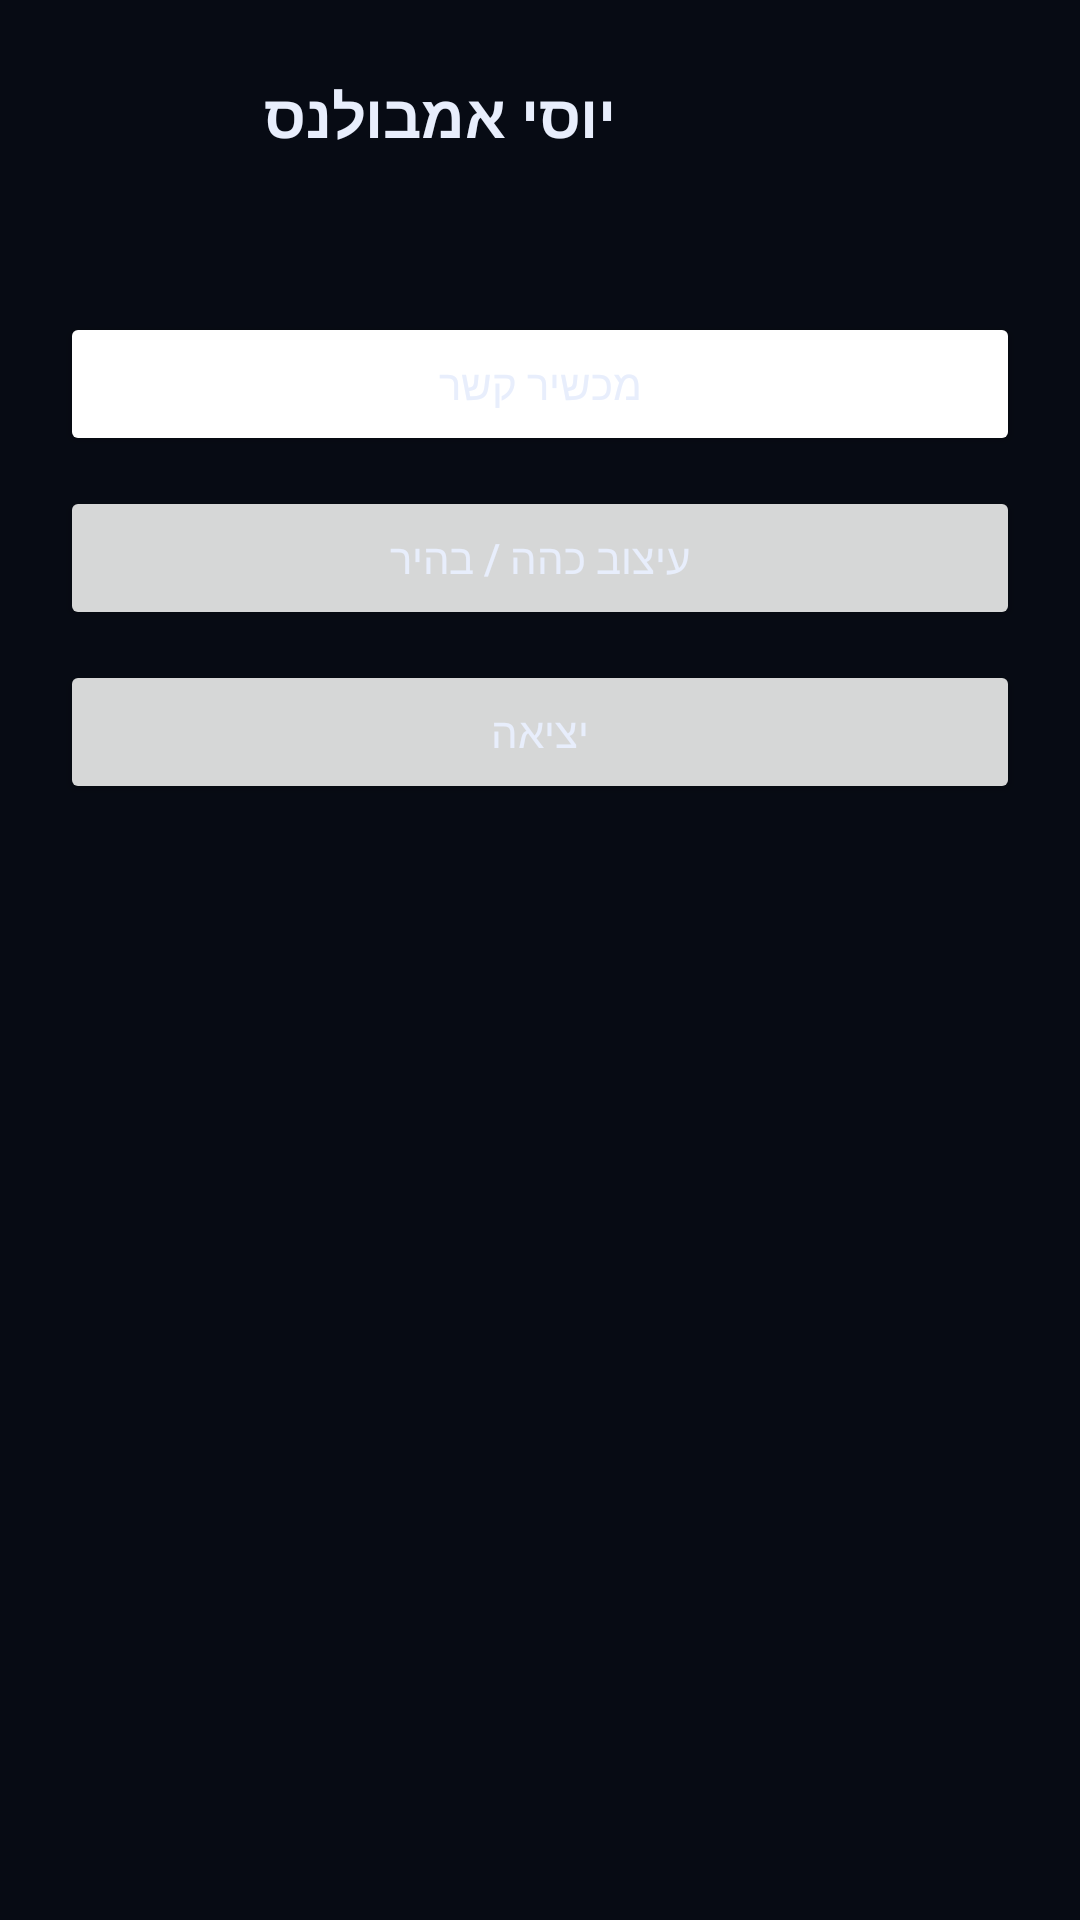

Layout XML and referenced resources for this Android screen:
<!-- AndroidManifest.xml: application theme Theme.Kesher -->
<!-- res/layout/activity_home.xml -->
<?xml version="1.0" encoding="utf-8"?>
<LinearLayout xmlns:android="http://schemas.android.com/apk/res/android"
    android:orientation="vertical"
    android:background="@color/bg"
    android:padding="20dp"
    android:layout_width="match_parent"
    android:layout_height="match_parent">

    <LinearLayout
        android:orientation="horizontal"
        android:gravity="center_vertical"
        android:layout_width="match_parent"
        android:layout_height="wrap_content">
        <ImageView
            android:id="@+id/logoView"
            android:src="@drawable/logo"
            android:layout_width="56dp"
            android:layout_height="56dp"
            android:contentDescription="@string/app_name" />
        <LinearLayout
            android:orientation="vertical"
            android:paddingStart="12dp"
            android:layout_width="0dp"
            android:layout_height="wrap_content"
            android:layout_weight="1">
            <TextView android:id="@+id/companyName" android:text="יוסי אמבולנס" android:textStyle="bold" android:textSize="20sp" android:textColor="@color/text" android:layout_width="wrap_content" android:layout_height="wrap_content" />
            <TextView android:id="@+id/welcome" android:textColor="@color/muted" android:layout_width="wrap_content" android:layout_height="wrap_content" />
        </LinearLayout>
    </LinearLayout>

    <Button
        android:id="@+id/radioBtn"
        android:text="מכשיר קשר"
        android:backgroundTint="@color/brand"
        android:layout_marginTop="28dp"
        android:layout_width="match_parent"
        android:layout_height="wrap_content" />

    <Button
        android:id="@+id/themeBtn"
        android:text="עיצוב כהה / בהיר"
        android:layout_marginTop="10dp"
        android:layout_width="match_parent"
        android:layout_height="wrap_content" />

    <Button
        android:id="@+id/logoutBtn"
        android:text="יציאה"
        android:layout_marginTop="10dp"
        android:layout_width="match_parent"
        android:layout_height="wrap_content" />
</LinearLayout>
<!-- resources referenced by this layout -->
<resources>
  <color name="bg">#070B14</color>
  <color name="brand">#E23B3B</color>
  <color name="muted">#93A0BB</color>
  <color name="text">#E8EEFC</color>
  <string name="app_name">קשר</string>
  <style name="Theme.Kesher" parent="Theme.MaterialComponents.DayNight.NoActionBar">
          <item name="colorPrimary">#F59E0B</item>
          <item name="colorPrimaryVariant">#0B1220</item>
          <item name="colorOnPrimary">#111111</item>
          <item name="android:statusBarColor">#070B14</item>
          <item name="android:navigationBarColor">#070B14</item>
          <item name="android:windowBackground">#070B14</item>
          <item name="android:textColor">#E8EEFC</item>
      </style>
</resources>
